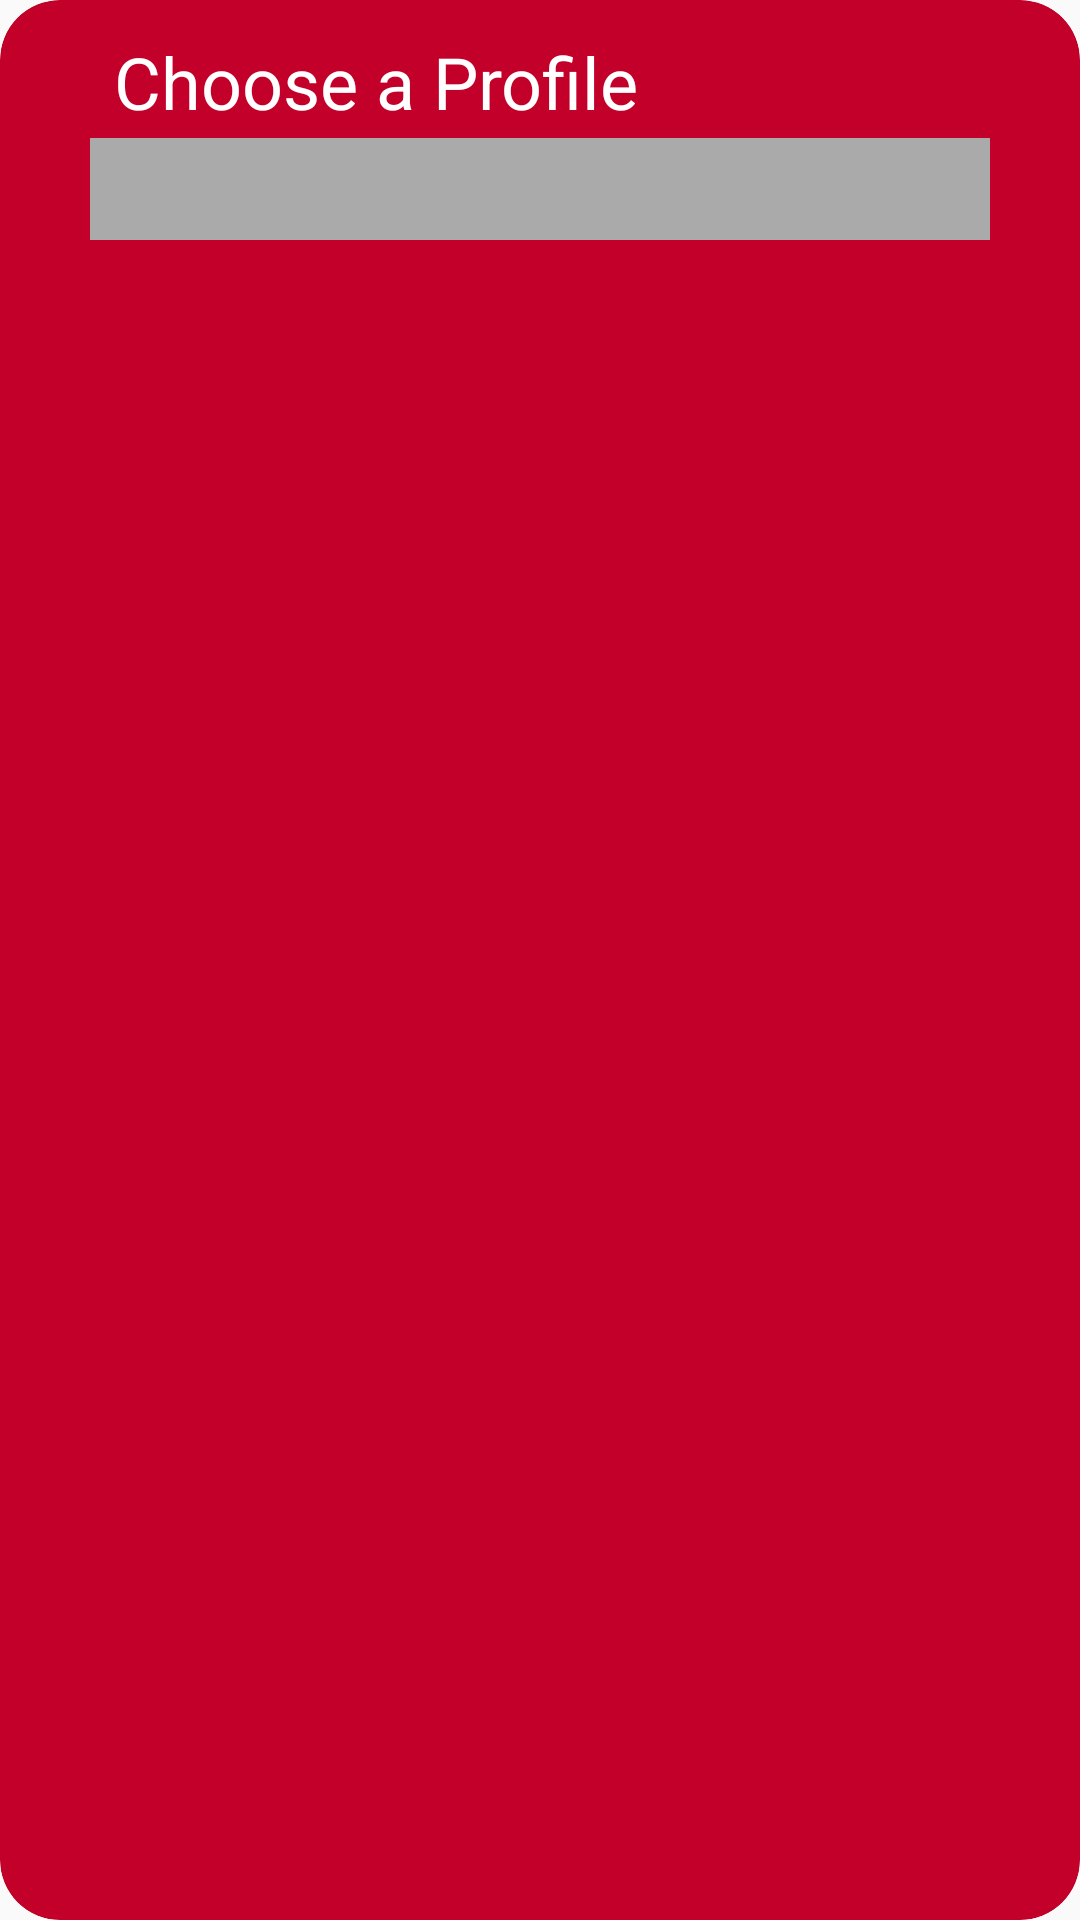

Produce the Android XML layout that renders to this screen, including the resource entries it uses.
<!-- AndroidManifest.xml: application theme AppTheme -->
<!-- res/layout/recent_matches.xml -->
<?xml version="1.0" encoding="utf-8"?>
<android.support.constraint.ConstraintLayout xmlns:android="http://schemas.android.com/apk/res/android"
    xmlns:app="http://schemas.android.com/apk/res-auto"
    xmlns:tools="http://schemas.android.com/tools"
    android:layout_width="match_parent"
    android:layout_height="match_parent">

    <android.support.v7.widget.CardView
        android:id="@+id/cardView"
        android:layout_width="0dp"
        android:layout_height="0dp"
        android:padding="50dp"
        app:cardBackgroundColor="@color/cardBackgroundColor"
        app:cardCornerRadius="20dp"
        app:layout_constraintBottom_toBottomOf="parent"
        app:layout_constraintEnd_toEndOf="parent"
        app:layout_constraintHorizontal_bias="0.0"
        app:layout_constraintStart_toStartOf="parent"
        app:layout_constraintTop_toTopOf="parent">

        <android.support.constraint.ConstraintLayout
            android:layout_width="match_parent"
            android:layout_height="match_parent"
            android:paddingLeft="30dp"
            android:paddingRight="30dp"
            android:paddingTop="0dp">

            <Spinner
                android:id="@+id/spinner2"
                android:layout_width="0dp"
                android:layout_height="34dp"
                android:layout_marginTop="8dp"
                android:background="@android:color/darker_gray"
                android:spinnerMode="dropdown"
                app:layout_constraintEnd_toEndOf="parent"
                app:layout_constraintHorizontal_bias="0.465"
                app:layout_constraintStart_toStartOf="parent"
                app:layout_constraintTop_toBottomOf="@+id/textView8" />

            <TextView
                android:id="@+id/textView8"
                android:layout_width="207dp"
                android:layout_height="27dp"
                android:layout_marginStart="8dp"
                android:layout_marginTop="11dp"
                android:text="Choose a Profile"
                android:textColor="@android:color/white"
                android:textSize="24sp"
                app:layout_constraintStart_toStartOf="parent"
                app:layout_constraintTop_toTopOf="parent" />

            <FrameLayout
                android:id="@+id/recent_matches_fragment_holder"
                android:layout_width="376dp"
                android:layout_height="0dp"
                android:layout_marginTop="9dp"
                app:layout_constraintBottom_toBottomOf="parent"
                app:layout_constraintEnd_toEndOf="parent"
                app:layout_constraintStart_toStartOf="parent"
                app:layout_constraintTop_toBottomOf="@+id/spinner2">

            </FrameLayout>

        </android.support.constraint.ConstraintLayout>

    </android.support.v7.widget.CardView>

</android.support.constraint.ConstraintLayout>
<!-- resources referenced by this layout -->
<resources>
  <color name="cardBackgroundColor">#c3002a</color>
  <style name="AppTheme" parent="ThemeOverlay.AppCompat.Light">
          
  
          <item name="colorPrimary">@color/colorPrimary</item>
          <item name="colorPrimaryDark">@color/colorPrimaryDark</item>
          <item name="colorAccent">@color/colorAccent</item>
  
      </style>
  <color name="colorPrimary">#dfdfdf</color>
  <color name="colorPrimaryDark">#717171</color>
  <color name="colorAccent">#FF4081</color>
</resources>
